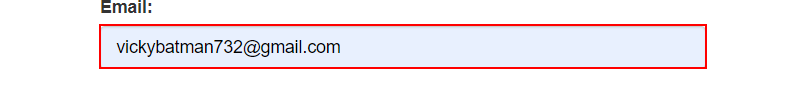
Workflow: Main

Step 1: type [Str_Username] into the text box 'Email:'

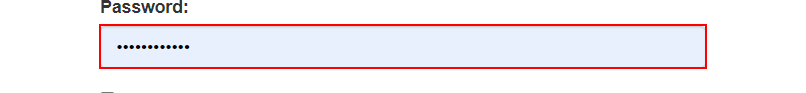
Step 2: type [Str_Password] into the text box